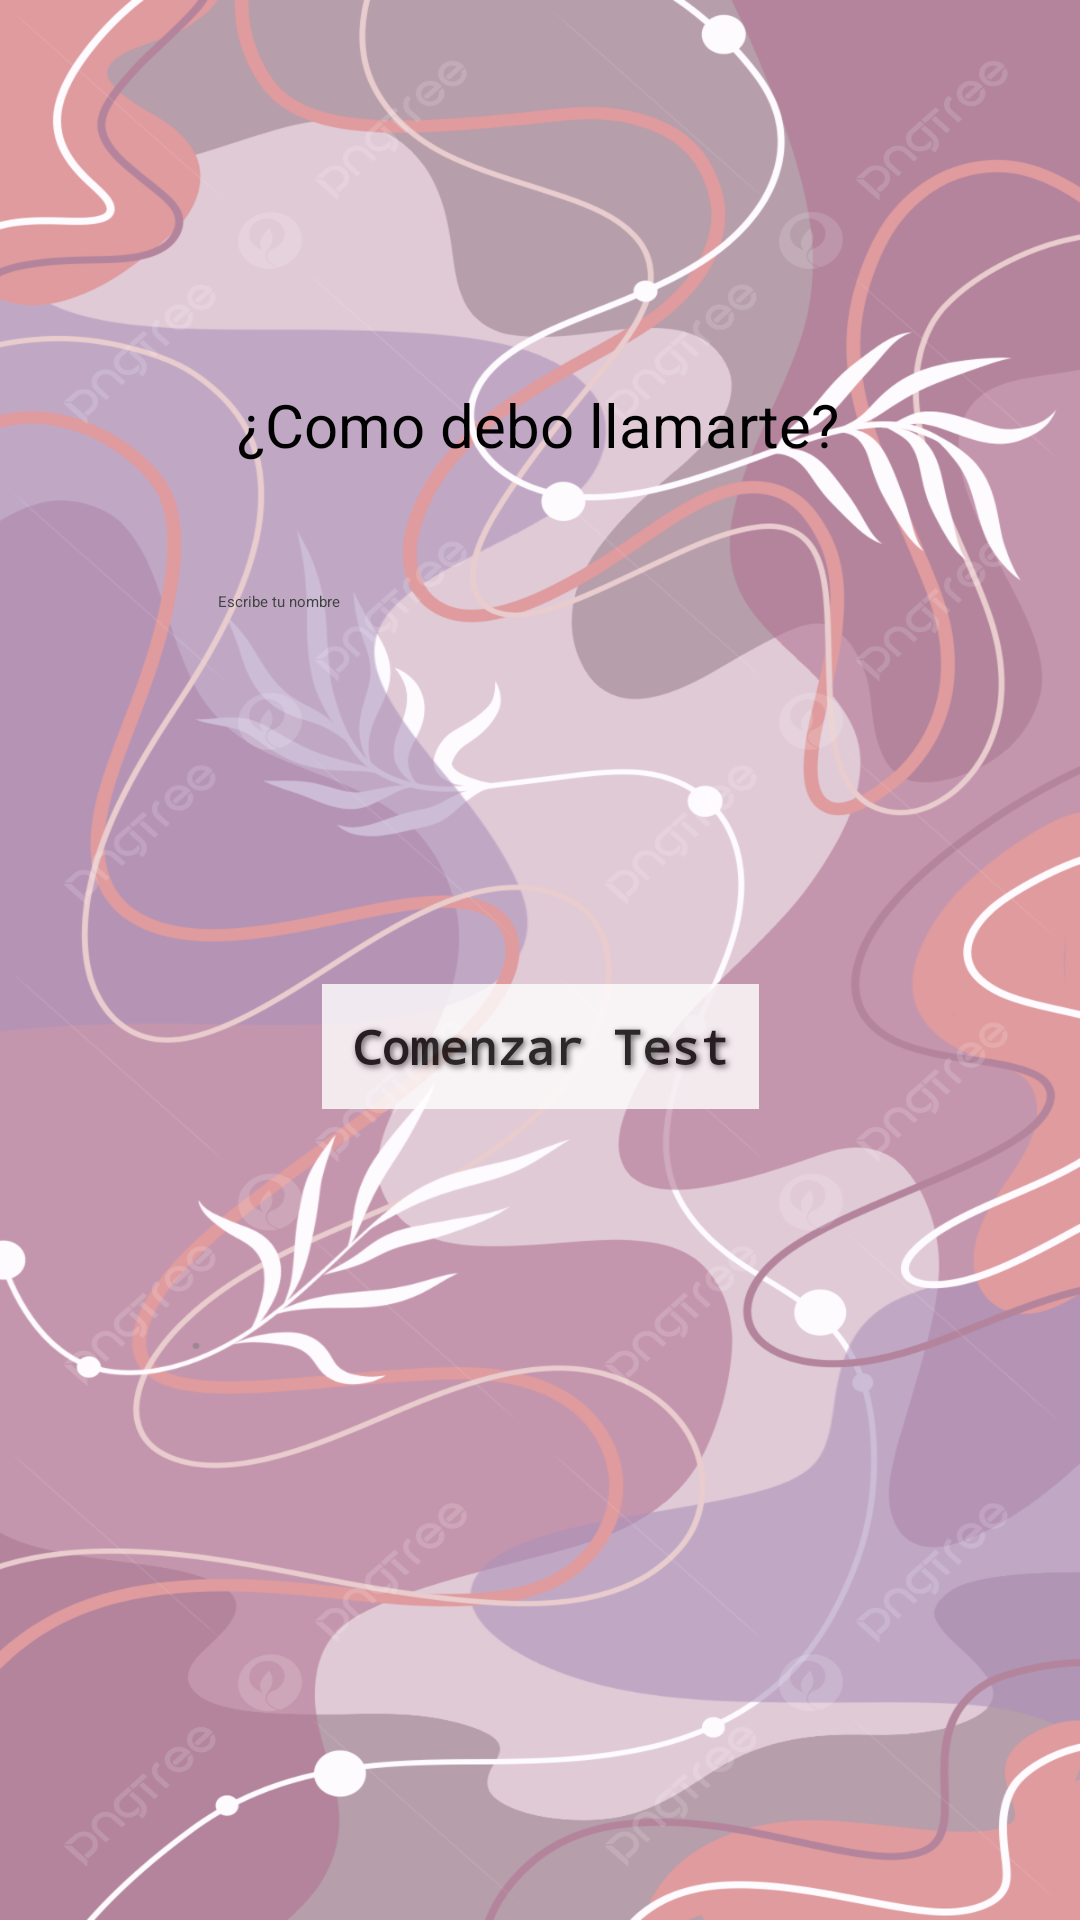

Write the Android layout XML for this screen, with the resource values it uses.
<!-- AndroidManifest.xml: application theme Theme.TestApp -->
<!-- res/layout/activity_main.xml -->
<?xml version="1.0" encoding="utf-8"?>
<androidx.constraintlayout.widget.ConstraintLayout xmlns:android="http://schemas.android.com/apk/res/android"
    xmlns:app="http://schemas.android.com/apk/res-auto"
    xmlns:tools="http://schemas.android.com/tools"
    android:background="@drawable/backgroud"
    android:id="@+id/main"
    android:layout_width="match_parent"
    android:layout_height="match_parent"
    tools:context=".MainActivity">

    

    
    <TextView
        android:id="@+id/tvWelcomeMessage"
        android:layout_width="wrap_content"
        android:layout_height="wrap_content"
        android:layout_marginTop="128dp"
        android:text="@string/pregunta"
        android:textColor="@android:color/black"
        android:textSize="20sp"
        app:layout_constraintEnd_toEndOf="parent"
        app:layout_constraintHorizontal_bias="0.497"
        app:layout_constraintStart_toStartOf="parent"
        app:layout_constraintTop_toTopOf="parent" />

    <EditText
        android:id="@+id/etUserName"
        android:layout_width="258dp"
        android:layout_height="82dp"
        android:layout_marginHorizontal="20dp"
        android:layout_marginTop="32dp"
        android:hint="@string/tuNombre"
        android:padding="10dp"
        android:textColorHint="#424242"
        app:layout_constraintEnd_toEndOf="parent"
        app:layout_constraintHorizontal_bias="0.688"
        app:layout_constraintStart_toStartOf="parent"
        app:layout_constraintTop_toBottomOf="@+id/tvWelcomeMessage" />

    <Button
        android:id="@+id/boton_comenzar"
        android:layout_width="wrap_content"
        android:layout_height="wrap_content"
        android:layout_marginTop="328dp"
        android:text="@string/comenzar_test"
        style="@style/EstiloTexto"
        app:layout_constraintEnd_toEndOf="parent"
        app:layout_constraintStart_toStartOf="parent"
        app:layout_constraintTop_toTopOf="parent" />

</androidx.constraintlayout.widget.ConstraintLayout>
<!-- resources referenced by this layout -->
<resources>
  <!-- drawable backgroud: png bitmap (drawable, 526226 bytes) -->
  <string name="comenzar_test">Comenzar Test</string>
  <string name="pregunta">¿Como debo llamarte?</string>
  <string name="tuNombre">Escribe tu nombre</string>
  <style name="EstiloTexto">
          <item name="android:layout_width">330dp</item>
          <item name="android:layout_height">wrap_content</item>
          <item name="android:layout_marginTop">100dp</item>
          <item name="android:textSize">16sp</item>
          <item name="android:fontFamily">monospace</item>
          <item name="android:textStyle">bold</item>
          <item name="android:padding">10sp</item>
          <item name="android:shadowRadius">5</item>
          <item name="android:elevation">15dp</item>
          <item name="android:translationZ">5dp</item>
          <item name="android:shadowColor">#494545</item>
          <item name="android:shadowDx">2</item>
          <item name="android:shadowDy">2</item>
          <item name="android:background">@android:color/white</item>
          <item name="android:alpha">0.8</item>
          <item name="android:textColor">@android:color/black</item>
      </style>
</resources>
